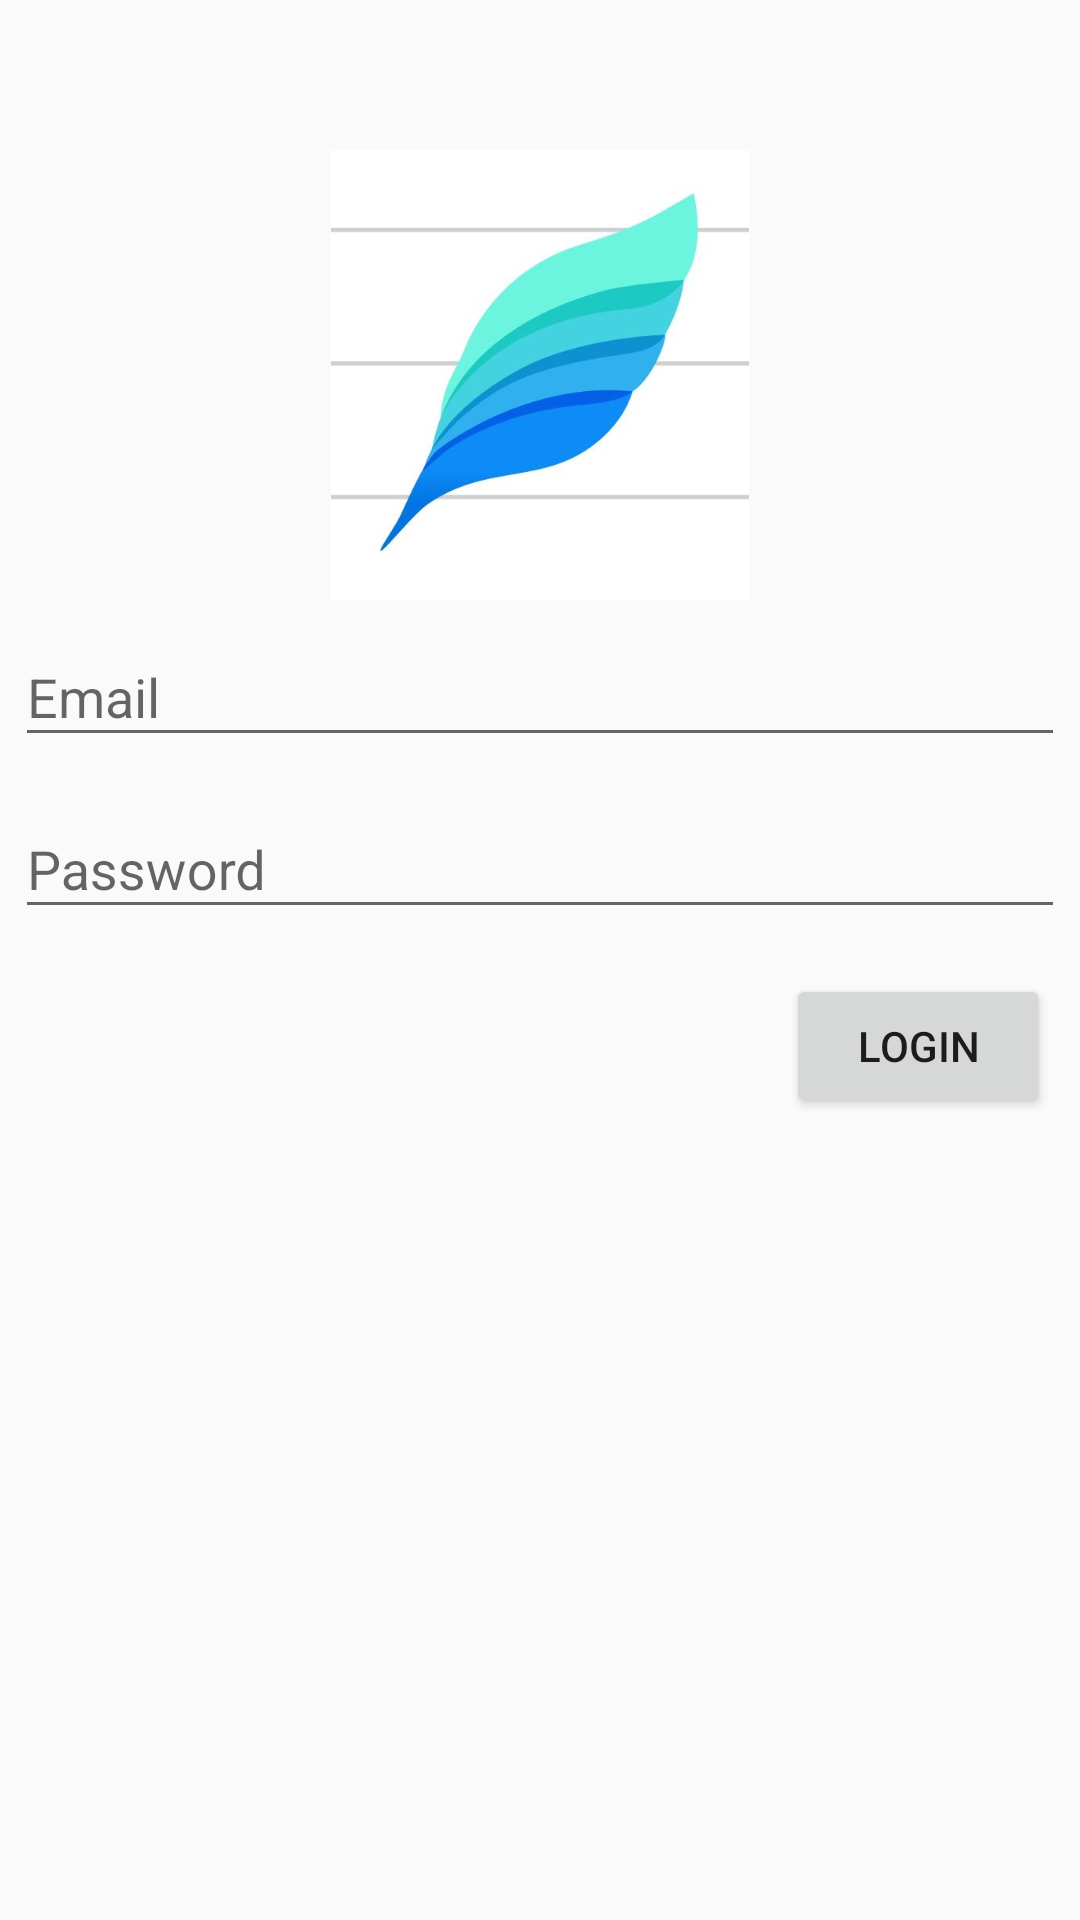

Reconstruct the res/layout file that produces this screen, plus the resources it refers to.
<!-- AndroidManifest.xml: application theme AppTheme -->
<!-- res/layout/activity_login.xml -->
<?xml version="1.0" encoding="utf-8"?>
<LinearLayout xmlns:android="http://schemas.android.com/apk/res/android"
    xmlns:app="http://schemas.android.com/apk/res-auto"
    xmlns:tools="http://schemas.android.com/tools"
    android:layout_width="match_parent"
    android:layout_height="match_parent"
    android:background="@drawable/blue"
    android:orientation="vertical"
    tools:context="user_sign.LoginActivity">

    <ImageView
        android:layout_width="150dp"
        android:layout_height="150dp"
        android:layout_gravity="center"
        android:layout_marginTop="50dp"
        android:src="@drawable/n" />

    <com.google.android.material.textfield.TextInputLayout
        android:id="@+id/input_log_email"
        android:layout_width="match_parent"
        android:layout_height="wrap_content">

        <com.google.android.material.textfield.TextInputEditText
            android:layout_width="match_parent"
            android:layout_height="wrap_content"
            android:layout_margin="5dp"
            android:hint="Email"
            android:textColor="#FFFFFF" />

    </com.google.android.material.textfield.TextInputLayout>

    <com.google.android.material.textfield.TextInputLayout
        android:id="@+id/input_log_pass"
        android:layout_width="match_parent"
        android:layout_height="wrap_content">

        <com.google.android.material.textfield.TextInputEditText
            android:layout_width="match_parent"
            android:layout_height="wrap_content"
            android:layout_margin="5dp"
            android:hint="Password"
            android:inputType="textPassword"
            android:textColor="#FFFFFF" />
    </com.google.android.material.textfield.TextInputLayout>

    <Button
        android:id="@+id/btn_log"
        android:layout_width="wrap_content"
        android:layout_height="wrap_content"
        android:layout_gravity="end"
        android:layout_margin="10dp"
        android:text="LOGIN" />


</LinearLayout>
<!-- resources referenced by this layout -->
<resources>
  <!-- drawable n: jpg bitmap (drawable, 44504 bytes) -->
  <style name="AppTheme" parent="Theme.AppCompat.Light.DarkActionBar">
          
          <item name="colorPrimary">@color/colorPrimary</item>
          <item name="colorPrimaryDark">@color/colorPrimaryDark</item>
          <item name="colorAccent">@color/colorAccent</item>
      </style>
  <!-- not gathered from this repository: default colours our renderer supplied (Android Studio template values) -->
  <color name="colorPrimary">#FF6200EE</color>
  <color name="colorPrimaryDark">#FF3700B3</color>
  <color name="colorAccent">#FF03DAC5</color>
</resources>
